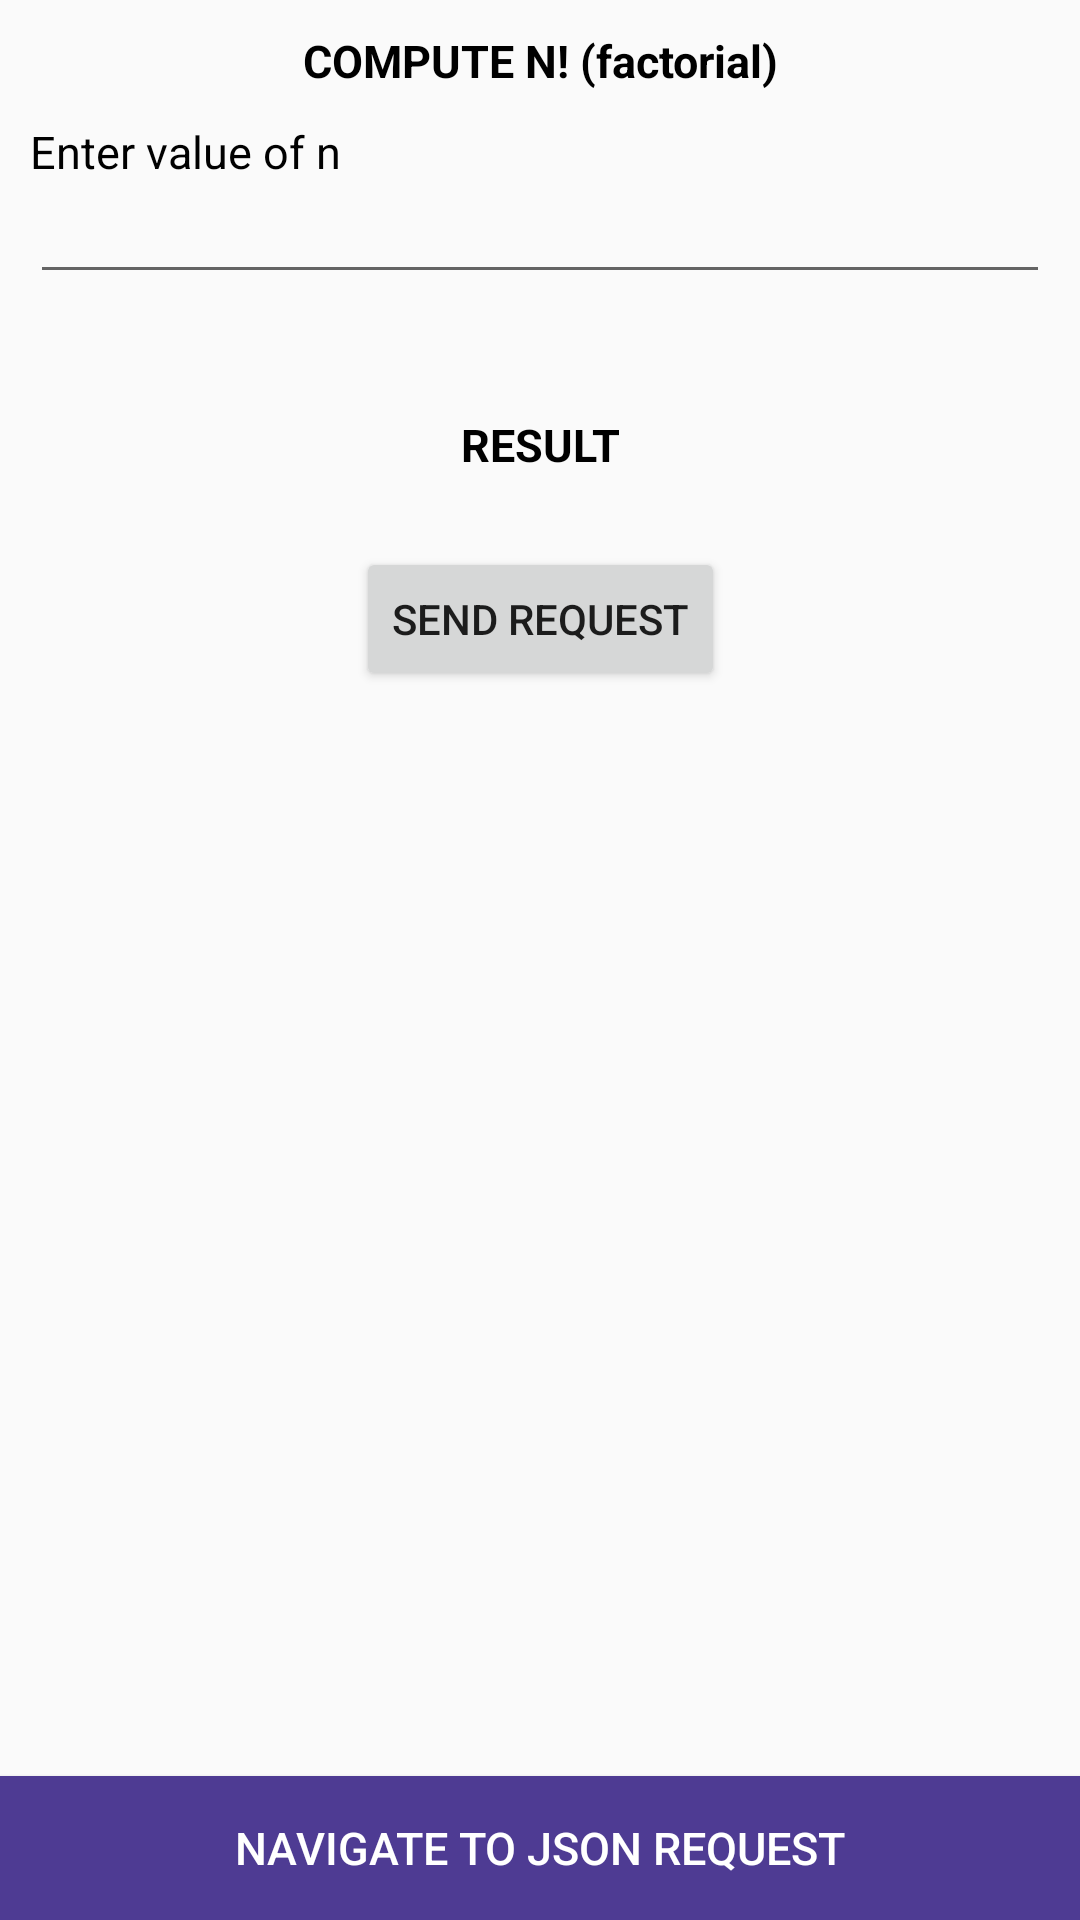

Write the Android layout XML for this screen, with the resource values it uses.
<!-- AndroidManifest.xml: application theme AppTheme -->
<!-- res/layout/activity_main.xml -->
<?xml version="1.0" encoding="utf-8"?>
<android.support.constraint.ConstraintLayout xmlns:android="http://schemas.android.com/apk/res/android"
    xmlns:app="http://schemas.android.com/apk/res-auto"
    xmlns:tools="http://schemas.android.com/tools"
    android:layout_width="match_parent"
    android:layout_height="match_parent"
    tools:context=".MainActivity">

    <TextView
        android:id="@+id/title"
        style="@style/textStyleTv"
        android:layout_width="match_parent"
        android:layout_height="wrap_content"
        android:layout_marginBottom="10dp"
        android:gravity="center"
        android:text="COMPUTE N! (factorial)"
        android:textStyle="bold" />

    <TextView
        android:id="@+id/label1"
        style="@style/textStyleTv"
        android:layout_width="match_parent"
        android:layout_height="wrap_content"
        android:text="Enter value of n"
        app:layout_constraintTop_toBottomOf="@id/title" />

    <EditText
        android:id="@+id/editText1"
        style="@style/textStyleTv"
        android:layout_width="match_parent"
        android:layout_height="wrap_content"
        app:layout_constraintTop_toBottomOf="@+id/label1" />

    <TextView
        android:id="@+id/result"
        style="@style/textStyleTv"
        android:layout_width="match_parent"
        android:layout_height="wrap_content"
        android:layout_marginTop="30dp"
        android:gravity="center"
        android:text=" RESULT "
        android:textStyle="bold"
        app:layout_constraintTop_toBottomOf="@+id/editText1" />

    <Button
        android:id="@+id/sendRequest"
        android:layout_width="wrap_content"
        android:layout_height="wrap_content"
        android:layout_marginTop="24dp"
        android:text="Send Request"
        app:layout_constraintStart_toStartOf="parent"
        app:layout_constraintEnd_toEndOf="parent"
        app:layout_constraintLeft_toLeftOf="parent"
        app:layout_constraintRight_toRightOf="parent"
        app:layout_constraintTop_toBottomOf="@+id/result" />

    <Button
        android:id="@+id/navigateToJSONRequest"
        android:layout_width="match_parent"
        android:layout_height="wrap_content"
        android:background="@color/buttonBarColor"
        android:text="Navigate to JSON request"
        android:textColor="#fff"
        android:textSize="15sp"
        app:layout_constraintBottom_toBottomOf="parent" />

</android.support.constraint.ConstraintLayout>
<!-- resources referenced by this layout -->
<resources>
  <color name="buttonBarColor">#4e3b93</color>
  <style name="textStyleTv">
          <item name="android:textColor">#000</item>
          <item name="android:textSize">15sp</item>
          <item name="android:paddingTop">10dp</item>
          <item name="android:layout_marginLeft">10dp</item>
          <item name="android:layout_marginRight">10dp</item>
      </style>
  <style name="AppTheme" parent="Theme.AppCompat.Light.DarkActionBar">
          
          <item name="colorPrimary">@color/colorPrimary</item>
          <item name="colorPrimaryDark">@color/colorPrimaryDark</item>
          <item name="colorAccent">@color/colorAccent</item>
      </style>
  <color name="colorPrimary">#3F51B5</color>
  <color name="colorPrimaryDark">#303F9F</color>
  <color name="colorAccent">#FF4081</color>
</resources>
